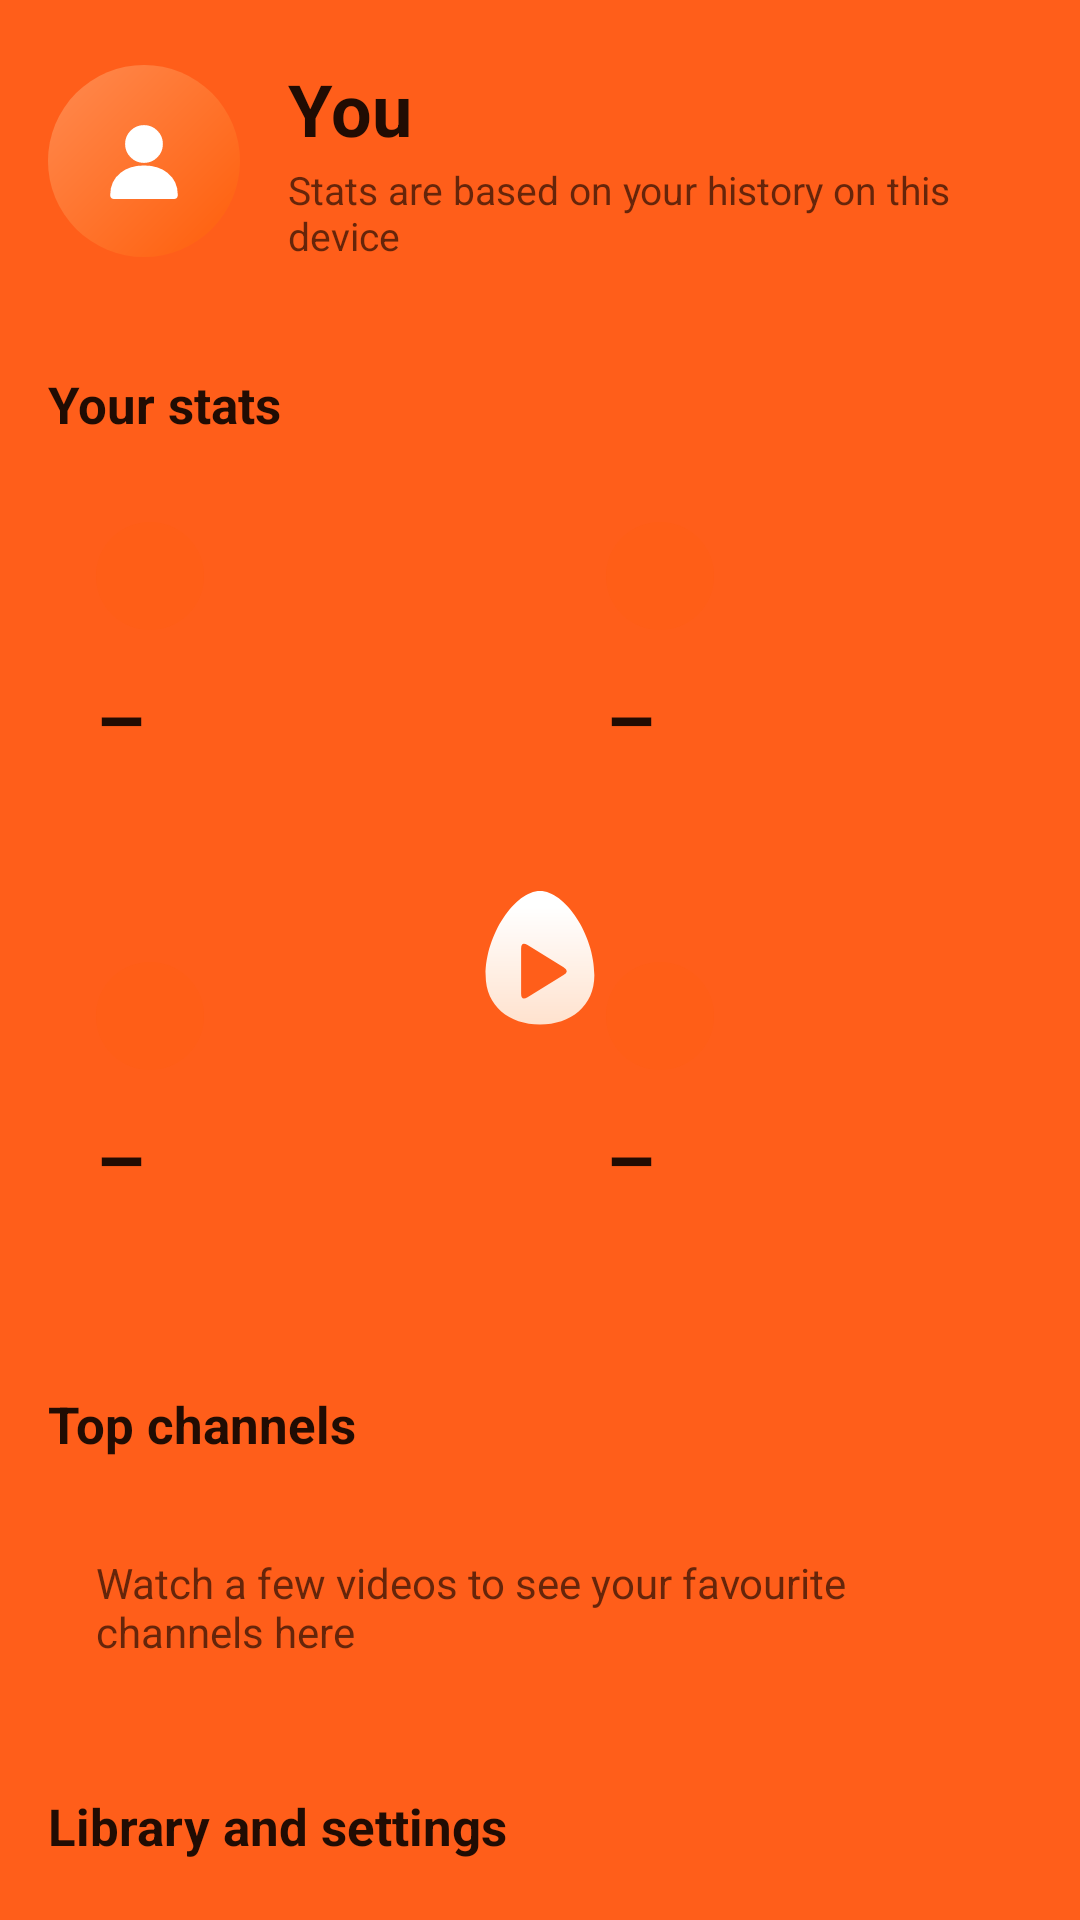

Produce the Android XML layout that renders to this screen, including the resource entries it uses.
<!-- AndroidManifest.xml: application theme OpeningTheme -->
<!-- res/layout/fragment_you.xml -->
<?xml version="1.0" encoding="utf-8"?>
<ScrollView xmlns:android="http://schemas.android.com/apk/res/android"
    android:layout_width="match_parent"
    android:layout_height="match_parent"
    android:background="?attr/windowBackground"
    android:clipToPadding="false"
    android:fillViewport="true"
    android:scrollbars="none">

    <LinearLayout
        android:layout_width="match_parent"
        android:layout_height="wrap_content"
        android:orientation="vertical"
        android:paddingHorizontal="16dp"
        android:paddingTop="8dp"
        android:paddingBottom="24dp">

        
        <LinearLayout
            android:layout_width="match_parent"
            android:layout_height="wrap_content"
            android:gravity="center_vertical"
            android:orientation="horizontal"
            android:paddingVertical="12dp">

            <FrameLayout
                android:layout_width="64dp"
                android:layout_height="64dp"
                android:background="@drawable/bg_you_avatar">

                <ImageView
                    android:layout_width="34dp"
                    android:layout_height="34dp"
                    android:layout_gravity="center"
                    android:importantForAccessibility="no"
                    android:src="@drawable/ic_eg_you_fill"
                    android:tint="@android:color/white" />
            </FrameLayout>

            <LinearLayout
                android:layout_width="0dp"
                android:layout_height="wrap_content"
                android:layout_marginStart="16dp"
                android:layout_weight="1"
                android:orientation="vertical">

                <TextView
                    android:layout_width="wrap_content"
                    android:layout_height="wrap_content"
                    android:text="@string/bottom_nav_you"
                    android:textColor="?android:attr/textColorPrimary"
                    android:textSize="24sp"
                    android:textStyle="bold" />

                <TextView
                    android:layout_width="wrap_content"
                    android:layout_height="wrap_content"
                    android:layout_marginTop="2dp"
                    android:text="@string/you_subtitle"
                    android:textColor="?android:attr/textColorSecondary"
                    android:textSize="13sp" />
            </LinearLayout>
        </LinearLayout>

        
        <TextView
            style="@style/YouSectionTitle"
            android:text="@string/you_stats_header" />

        <LinearLayout
            android:layout_width="match_parent"
            android:layout_height="wrap_content"
            android:orientation="horizontal">

            <include
                android:id="@+id/stat_videos"
                layout="@layout/item_you_stat"
                android:layout_width="0dp"
                android:layout_height="wrap_content"
                android:layout_marginEnd="6dp"
                android:layout_weight="1" />

            <include
                android:id="@+id/stat_watch_time"
                layout="@layout/item_you_stat"
                android:layout_width="0dp"
                android:layout_height="wrap_content"
                android:layout_marginStart="6dp"
                android:layout_weight="1" />
        </LinearLayout>

        <LinearLayout
            android:layout_width="match_parent"
            android:layout_height="wrap_content"
            android:layout_marginTop="12dp"
            android:orientation="horizontal">

            <include
                android:id="@+id/stat_subscriptions"
                layout="@layout/item_you_stat"
                android:layout_width="0dp"
                android:layout_height="wrap_content"
                android:layout_marginEnd="6dp"
                android:layout_weight="1" />

            <include
                android:id="@+id/stat_playlists"
                layout="@layout/item_you_stat"
                android:layout_width="0dp"
                android:layout_height="wrap_content"
                android:layout_marginStart="6dp"
                android:layout_weight="1" />
        </LinearLayout>

        
        <TextView
            style="@style/YouSectionTitle"
            android:text="@string/you_top_channels" />

        <LinearLayout
            android:id="@+id/top_channels_container"
            android:layout_width="match_parent"
            android:layout_height="wrap_content"
            android:background="@drawable/bg_you_card"
            android:orientation="vertical"
            android:paddingVertical="4dp">

            <TextView
                android:id="@+id/top_channels_empty"
                android:layout_width="match_parent"
                android:layout_height="wrap_content"
                android:padding="16dp"
                android:text="@string/you_top_channels_empty"
                android:textColor="?android:attr/textColorSecondary"
                android:textSize="14sp" />
        </LinearLayout>

        
        <TextView
            style="@style/YouSectionTitle"
            android:text="@string/you_menu_header" />

        <LinearLayout
            android:id="@+id/menu_container"
            android:layout_width="match_parent"
            android:layout_height="wrap_content"
            android:background="@drawable/bg_you_card"
            android:orientation="vertical"
            android:paddingVertical="4dp" />
    </LinearLayout>
</ScrollView>
<!-- res/layout/item_you_stat.xml (included above) -->
<?xml version="1.0" encoding="utf-8"?>
<LinearLayout xmlns:android="http://schemas.android.com/apk/res/android"
    android:layout_width="match_parent"
    android:layout_height="wrap_content"
    android:background="@drawable/bg_you_card"
    android:orientation="vertical"
    android:padding="16dp">

    <FrameLayout
        android:layout_width="36dp"
        android:layout_height="36dp"
        android:background="@drawable/bg_you_icon_badge">

        <ImageView
            android:id="@+id/stat_icon"
            android:layout_width="20dp"
            android:layout_height="20dp"
            android:layout_gravity="center"
            android:importantForAccessibility="no"
            android:tint="@color/eggplay_accent" />
    </FrameLayout>

    <TextView
        android:id="@+id/stat_value"
        android:layout_width="wrap_content"
        android:layout_height="wrap_content"
        android:layout_marginTop="12dp"
        android:maxLines="1"
        android:text="–"
        android:textColor="?android:attr/textColorPrimary"
        android:textSize="26sp"
        android:textStyle="bold" />

    <TextView
        android:id="@+id/stat_label"
        android:layout_width="wrap_content"
        android:layout_height="wrap_content"
        android:layout_marginTop="2dp"
        android:textColor="?android:attr/textColorSecondary"
        android:textSize="13sp" />
</LinearLayout>
<!-- resources referenced by this layout -->
<resources>
  <color name="eggplay_accent">#FF5E0A</color>
  <!-- drawable bg_you_avatar (drawable) -->
  <?xml version="1.0" encoding="utf-8"?>
  <shape xmlns:android="http://schemas.android.com/apk/res/android"
      android:shape="oval">
      <gradient
          android:angle="315"
          android:endColor="@color/eggplay_accent"
          android:startColor="@color/eggplay_accent_light" />
  </shape>
  <!-- drawable bg_you_card (drawable) -->
  <?xml version="1.0" encoding="utf-8"?>
  <shape xmlns:android="http://schemas.android.com/apk/res/android"
      android:shape="rectangle">
      <solid android:color="?attr/contrast_background_color" />
      <corners android:radius="16dp" />
  </shape>
  <!-- drawable bg_you_icon_badge (drawable) -->
  <?xml version="1.0" encoding="utf-8"?>
  <shape xmlns:android="http://schemas.android.com/apk/res/android"
      android:shape="oval">
      <solid android:color="#26FF5E0A" />
  </shape>
  <!-- drawable ic_eg_you_fill (drawable) -->
  <?xml version="1.0" encoding="utf-8"?>
  <vector xmlns:android="http://schemas.android.com/apk/res/android"
      android:width="24dp"
      android:height="24dp"
      android:tint="@color/defaultIconTint"
      android:viewportWidth="24"
      android:viewportHeight="24">
      <path
          android:pathData="M8.5,8a3.5,3.5 0 1,0 7.0,0a3.5,3.5 0 1,0 -7.0,0z"
          android:fillColor="#FF000000"
          android:strokeColor="#FF000000"
          android:strokeWidth="1.9"
          android:strokeLineCap="round"
          android:strokeLineJoin="round" />
      <path
          android:pathData="M5 20c0-3.9 3.1-6 7-6s7 2.1 7 6z"
          android:fillColor="#FF000000"
          android:strokeColor="#FF000000"
          android:strokeWidth="1.9"
          android:strokeLineCap="round"
          android:strokeLineJoin="round" />
  </vector>
  <string name="bottom_nav_you">You</string>
  <string name="you_menu_header">Library and settings</string>
  <string name="you_stats_header">Your stats</string>
  <string name="you_subtitle">Stats are based on your history on this device</string>
  <string name="you_top_channels">Top channels</string>
  <string name="you_top_channels_empty">Watch a few videos to see your favourite channels here</string>
  <style name="YouSectionTitle">
          <item name="android:layout_width">match_parent</item>
          <item name="android:layout_height">wrap_content</item>
          <item name="android:layout_marginTop">24dp</item>
          <item name="android:layout_marginBottom">12dp</item>
          <item name="android:textColor">?android:attr/textColorPrimary</item>
          <item name="android:textSize">17sp</item>
          <item name="android:textStyle">bold</item>
      </style>
  <style name="OpeningTheme" parent="Base.OpeningTheme" />
  <color name="eggplay_accent_light">#FF8A50</color>
  <color name="defaultIconTint">@color/black</color>
  <style name="Base.OpeningTheme" parent="Base.V21.OpeningTheme">
          <item name="android:navigationBarColor">@color/light_youtube_primary_color</item>
      </style>
  <color name="black">#000</color>
  <style name="Base.V21.OpeningTheme" parent="Theme.AppCompat.DayNight.NoActionBar">
          <item name="colorPrimary">@android:color/transparent</item>
          <item name="colorPrimaryDark">@android:color/transparent</item>
          <item name="colorAccent">@android:color/transparent</item>
  
          <item name="android:windowBackground">@drawable/splash_background</item>
      </style>
  <color name="light_youtube_primary_color">#D90000</color>
  <!-- drawable splash_background (drawable) -->
  <?xml version="1.0" encoding="utf-8"?>
  <layer-list xmlns:android="http://schemas.android.com/apk/res/android">
  
      <item android:drawable="@color/ic_launcher_background" />
  
      <item
          android:width="80dp"
          android:height="80dp"
          android:gravity="center"
          android:drawable="@drawable/splash_foreground" />
  </layer-list>
  <color name="ic_launcher_background">#FF5E1A</color>
</resources>
